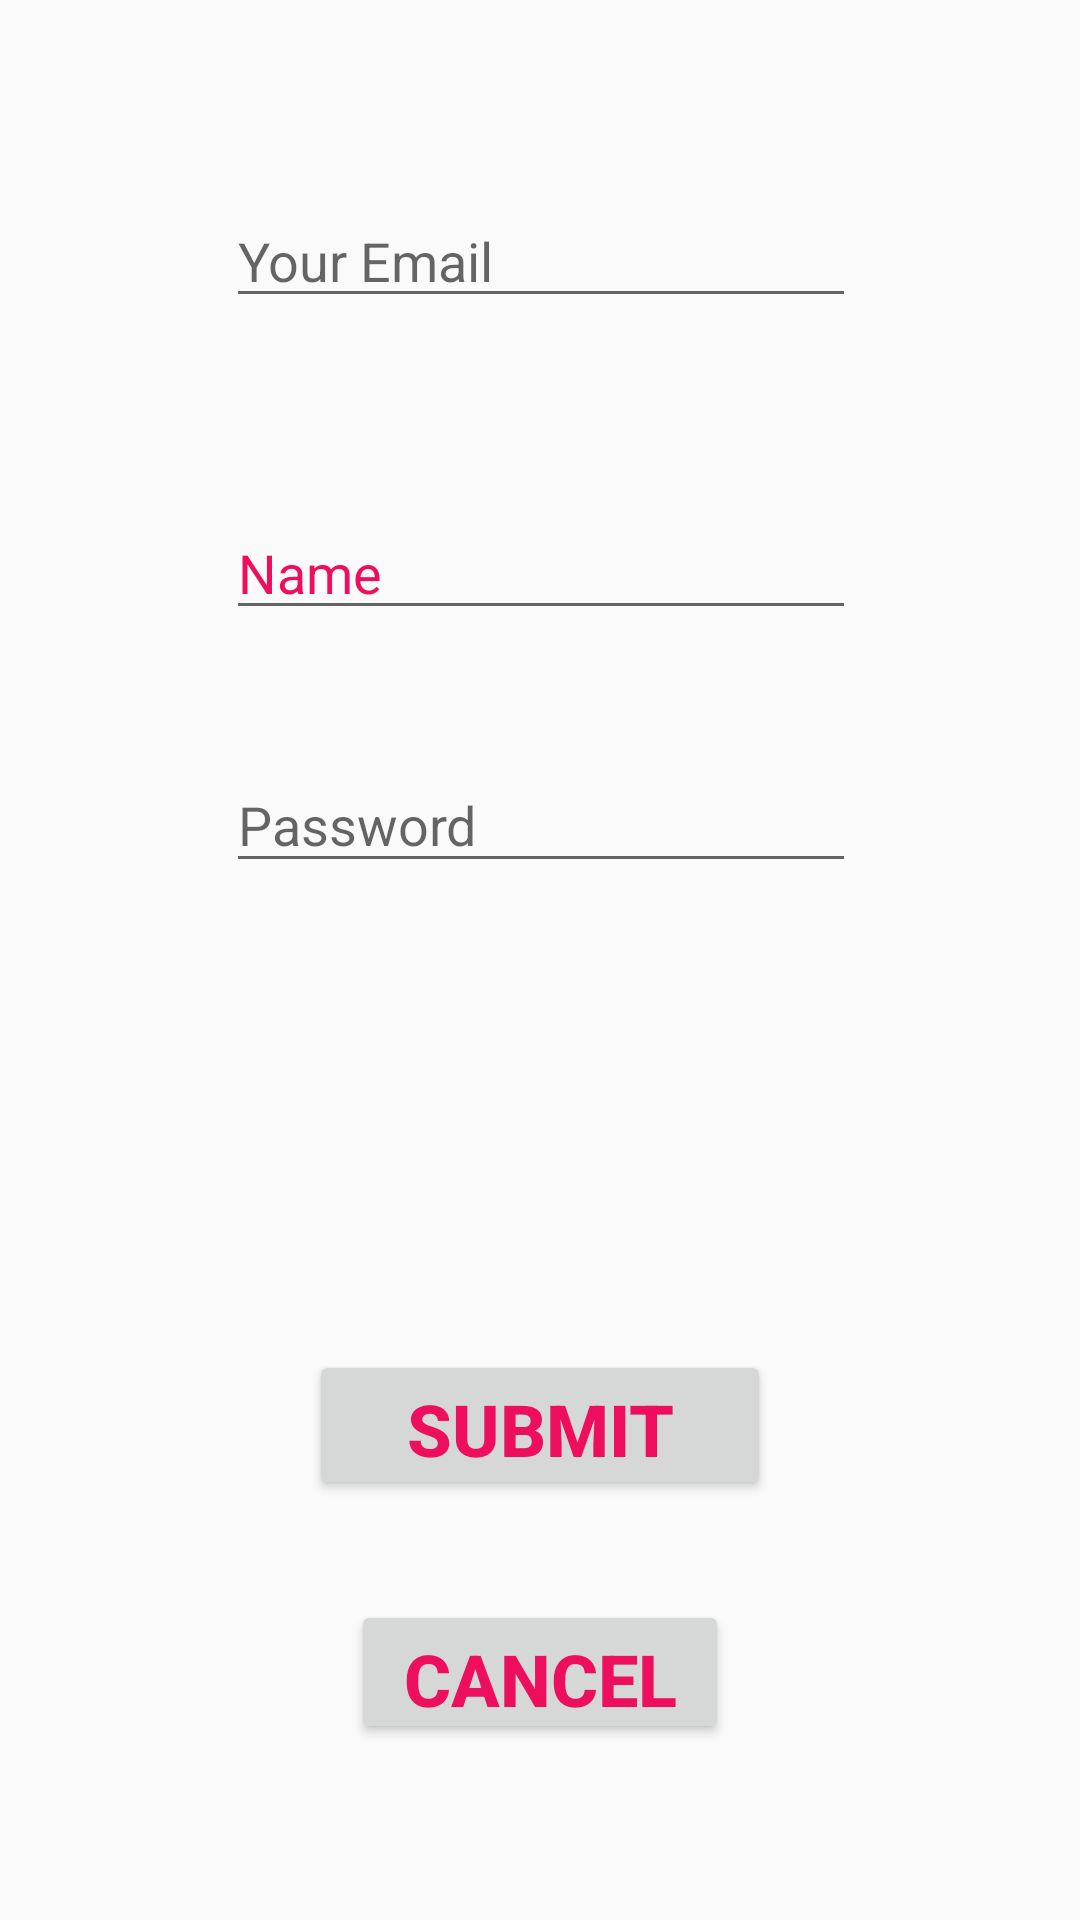

Write the Android layout XML for this screen, with the resource values it uses.
<!-- AndroidManifest.xml: application theme Theme.AppCompat.Light.DarkActionBar -->
<!-- res/layout/activity_sign.xml -->
<?xml version="1.0" encoding="utf-8"?>
<android.support.constraint.ConstraintLayout xmlns:android="http://schemas.android.com/apk/res/android"
    xmlns:app="http://schemas.android.com/apk/res-auto"
    xmlns:tools="http://schemas.android.com/tools"
    android:layout_width="match_parent"
    android:layout_height="match_parent"
    tools:context=".sign"
    tools:layout_editor_absoluteY="81dp">


    <ImageView
        android:id="@+id/imageView2"
        android:layout_width="0dp"
        android:layout_height="343dp"
        android:layout_marginStart="8dp"
        android:layout_marginLeft="8dp"
        android:layout_marginTop="8dp"
        android:layout_marginBottom="8dp"
        android:background="@drawable/bac"
        android:fadingEdge="horizontal"
        android:src="@drawable/bac"
        app:layout_constraintBottom_toBottomOf="parent"
        app:layout_constraintEnd_toEndOf="parent"
        app:layout_constraintHorizontal_bias="1.0"
        app:layout_constraintStart_toStartOf="parent"
        app:layout_constraintTop_toTopOf="parent"
        app:layout_constraintVertical_bias="0.0"
        tools:ignore="MissingConstraints" />


    <Button
        android:id="@+id/reg"
        style="@style/Widget.AppCompat.Button"
        android:layout_width="154dp"
        android:layout_height="50dp"
        android:layout_marginStart="8dp"
        android:layout_marginLeft="8dp"
        android:layout_marginTop="8dp"
        android:layout_marginEnd="8dp"
        android:layout_marginRight="8dp"
        android:layout_marginBottom="8dp"
        android:text="Submit"
        android:textAlignment="center"
        android:textColor="@color/colorAccent"
        android:textSize="24sp"
        android:textStyle="bold"
        app:layout_constraintBottom_toBottomOf="parent"
        app:layout_constraintEnd_toEndOf="parent"
        app:layout_constraintStart_toStartOf="parent"
        app:layout_constraintTop_toTopOf="parent"
        app:layout_constraintVertical_bias="0.77"
        tools:ignore="MissingConstraints" />

    <Button
        android:id="@+id/button5"
        style="@style/Widget.AppCompat.Button"
        android:layout_width="126dp"
        android:layout_height="48dp"
        android:layout_marginStart="8dp"
        android:layout_marginLeft="8dp"
        android:layout_marginTop="8dp"
        android:layout_marginEnd="8dp"
        android:layout_marginRight="8dp"
        android:layout_marginBottom="8dp"
        android:text="Cancel"
        android:textAlignment="center"
        android:textColor="@color/colorAccent"
        android:textSize="24sp"
        android:textStyle="bold"
        app:layout_constraintBottom_toBottomOf="parent"
        app:layout_constraintEnd_toEndOf="parent"
        app:layout_constraintStart_toStartOf="parent"
        app:layout_constraintTop_toTopOf="parent"
        app:layout_constraintVertical_bias="0.912"
        tools:ignore="MissingConstraints" />

    <EditText
        android:id="@+id/username"
        style="@android:style/Widget.DeviceDefault.EditText"
        android:layout_width="wrap_content"
        android:layout_height="wrap_content"
        android:layout_marginStart="8dp"
        android:layout_marginLeft="8dp"
        android:layout_marginTop="8dp"
        android:layout_marginEnd="8dp"
        android:layout_marginRight="8dp"
        android:layout_marginBottom="8dp"
        android:ems="10"
        android:inputType="textPersonName"
        android:text="Name"
        android:textColor="@color/colorAccent"
        app:layout_constraintBottom_toBottomOf="parent"
        app:layout_constraintEnd_toEndOf="parent"
        app:layout_constraintHorizontal_bias="0.503"
        app:layout_constraintStart_toStartOf="parent"
        app:layout_constraintTop_toTopOf="parent"
        app:layout_constraintVertical_bias="0.276" />

    <EditText
        android:id="@+id/email"
        android:layout_width="wrap_content"
        android:layout_height="wrap_content"
        android:layout_marginStart="8dp"
        android:layout_marginLeft="8dp"
        android:layout_marginTop="8dp"
        android:layout_marginEnd="8dp"
        android:layout_marginRight="8dp"
        android:layout_marginBottom="8dp"
        android:ems="10"
        android:hint="Your Email"
        android:inputType="textEmailAddress"
        android:textColor="@color/colorAccent"
        app:layout_constraintBottom_toBottomOf="parent"
        app:layout_constraintEnd_toEndOf="parent"
        app:layout_constraintHorizontal_bias="0.503"
        app:layout_constraintStart_toStartOf="parent"
        app:layout_constraintTop_toTopOf="parent"
        app:layout_constraintVertical_bias="0.097" />

    <EditText
        android:id="@+id/password"
        android:layout_width="wrap_content"
        android:layout_height="42dp"
        android:layout_marginStart="8dp"
        android:layout_marginLeft="8dp"
        android:layout_marginTop="8dp"
        android:layout_marginEnd="8dp"
        android:layout_marginRight="8dp"
        android:layout_marginBottom="8dp"
        android:ems="10"
        android:hint="Password"
        android:inputType="numberPassword"
        android:textColor="@color/colorAccent"
        app:layout_constraintBottom_toBottomOf="parent"
        app:layout_constraintEnd_toEndOf="parent"
        app:layout_constraintHorizontal_bias="0.503"
        app:layout_constraintStart_toStartOf="parent"
        app:layout_constraintTop_toTopOf="parent"
        app:layout_constraintVertical_bias="0.42" />

</android.support.constraint.ConstraintLayout>
<!-- resources referenced by this layout -->
<resources>
  <color name="colorAccent">#ee0e5e</color>
</resources>
